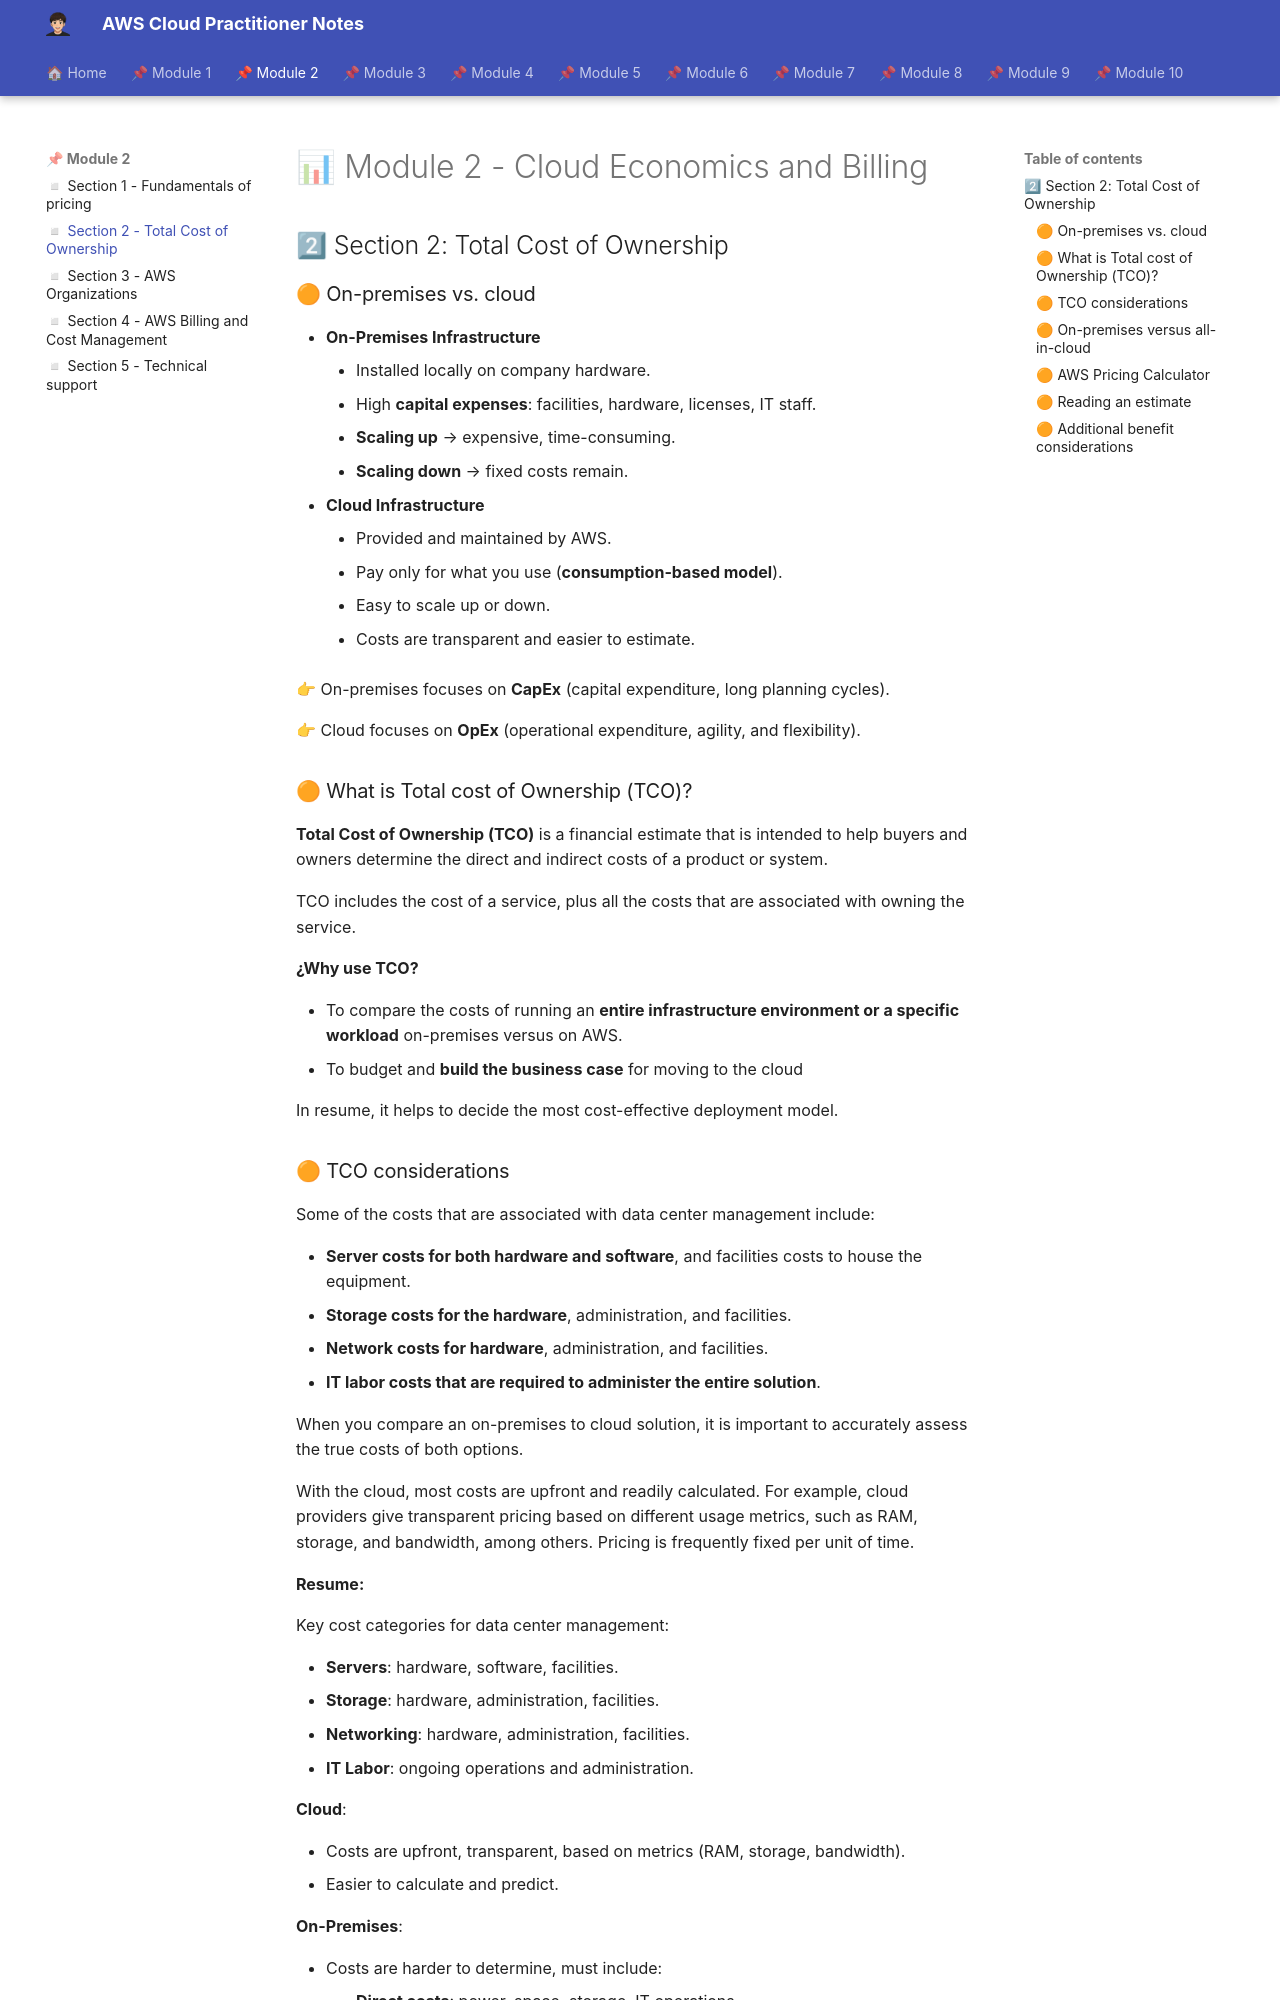

repository: albamdls/aws-notes · page: cloud-practitioner/module-2/m2_sec2/index.html · generator: mkdocs

# 📊 Module 2 - Cloud Economics and Billing

## 2⃣ Section 2: Total Cost of Ownership

### 🟠 On-premises vs. cloud

- **On-Premises Infrastructure**
    - Installed locally on company hardware.
    - High **capital expenses**: facilities, hardware, licenses, IT staff.
    - **Scaling up** → expensive, time-consuming.
    - **Scaling down** → fixed costs remain.
- **Cloud Infrastructure**
    - Provided and maintained by AWS.
    - Pay only for what you use (**consumption-based model**).
    - Easy to scale up or down.
    - Costs are transparent and easier to estimate.

👉 On-premises focuses on **CapEx** (capital expenditure, long planning cycles).

👉 Cloud focuses on **OpEx** (operational expenditure, agility, and flexibility).

### 🟠 What is Total cost of Ownership (TCO)?

**Total Cost of Ownership (TCO)** is a financial estimate that is intended to help buyers and owners determine the direct and indirect costs of a product or system.

TCO includes the cost of a service, plus all the costs that are associated with owning the service.

**¿Why use TCO?**

- To compare the costs of running an **entire infrastructure environment or a specific workload** on-premises versus on AWS.
- To budget and **build the business case** for moving to the cloud

In resume, it helps to decide the most cost-effective deployment model.
